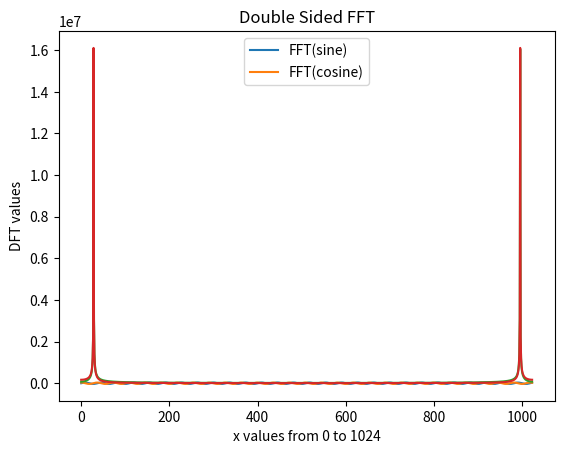

The matplotlib source for this figure:
import numpy as np
import math
import matplotlib.pyplot as plt


def DFT_slow(x):
    x = np.asarray(x, dtype=float)
    N = x.shape[0]
    n = np.arange(N)
    k = n.reshape((N, 1))
    M = np.exp(-2j * np.pi * k * n / N)
    return np.dot(M, x)


def FFT(x):
    x = np.asarray(x, dtype=float)
    N = x.shape[0]

    if N % 2 > 0:
        raise ValueError("size of x must be a power of 2")
    elif N <= 32:
        return DFT_slow(x)
    else:
        X_even = FFT(x[::2])
        X_odd = FFT(x[1::2])
        factor = np.exp(-2j * np.pi * np.arange(N) / N)
        return np.concatenate([X_even + factor[:int(N/2)] * X_odd,
                               X_even + factor[int(N/2):] * X_odd])


def iFFT(x):
    x = np.asarray(x, dtype=float)
    N = x.shape[0]

    x = np.conjugate(x)
    x = FFT(x)
    x = np.conjugate(x)

    x /= N

    return x


def genSine(f0, fs, dur):
    t = np.arange(dur)
    wave = np.sin(2*np.pi*t*(f0/fs))
    wave = normalise(wave)
    return wave


def getCosine(f0, fs, dur):
    t = np.arange(dur)
    wave = np.cos(2*np.pi*t*(f0/fs))
    wave = normalise(wave)
    return wave


def normalise(x, MAX_INT16=32767):
    maxamp = max(x)
    amp = math.floor(MAX_INT16/maxamp)
    norm = np.zeros(len(x))
    for i in range(len(x)):
        norm[i] = amp*x[i]
    return norm


if __name__ == '__main__':
    f0 = 440
    fs = 16000
    dur = 2**10

    sine = genSine(f0, fs, dur)
    cosine = getCosine(f0, fs, dur)

    plt.plot(np.arange(dur), sine, cosine)
    plt.title('Plot of sin and cos')
    plt.xlabel('x values from 0 to {}'.format(dur))
    plt.ylabel('sin(x) and cos(x)')
    plt.legend(['sin(x)', 'cos(x)'])  
    plt.show()

    plt.plot(np.arange(dur), np.abs(FFT(sine)), np.abs(FFT(cosine)))
    plt.title('Double Sided FFT')
    plt.xlabel('x values from 0 to {}'.format(dur))
    plt.ylabel('DFT values')
    plt.legend(['FFT(sine)', 'FFT(cosine)'])  
    plt.show()

